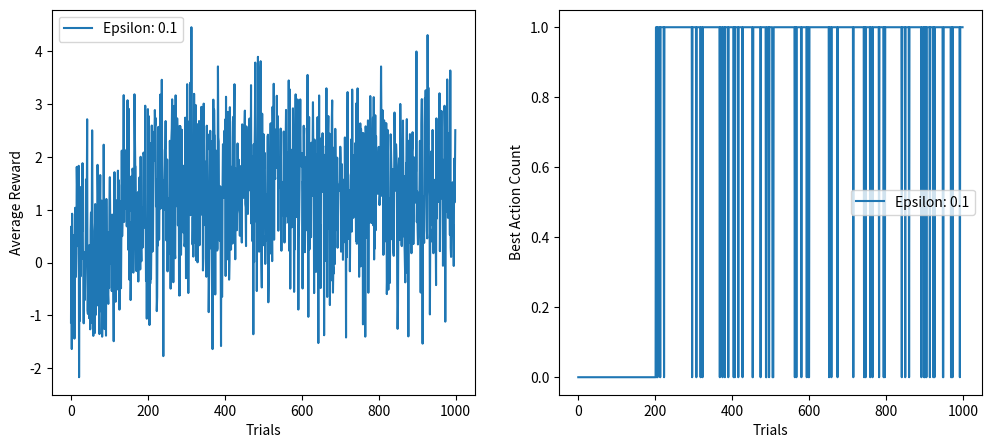

Here is the Python script that generated this plot:
#!/usr/bin/env python3

import numpy as np
import matplotlib.pyplot as plt

# Define the bandit problem
class Bandit:
    def __init__(self, arms=10):
        self.arms = arms
        self.means = np.random.normal(0, 1, arms)
        self.best_action = np.argmax(self.means)

    def pull(self, action):
        return np.random.normal(self.means[action], 1)

# Define the agent
class Agent:
    def __init__(self, arms=10, epsilon=0.1):
        self.arms = arms
        self.epsilon = epsilon
        self.Q = np.zeros(arms)
        self.N = np.zeros(arms)

    def choose_action(self):
        if np.random.rand() < self.epsilon:
            return np.random.randint(self.arms)
        else:
            return np.argmax(self.Q)

    def update(self, action, reward):
        self.N[action] += 1
        self.Q[action] += (reward - self.Q[action]) / self.N[action]

# Run the experiment
def run_experiment(bandit, agent, trials=1000):
    rewards = np.zeros(trials)
    best_action_counts = np.zeros(trials)
    for t in range(trials):
        action = agent.choose_action()
        reward = bandit.pull(action)
        agent.update(action, reward)
        rewards[t] = reward
        best_action_counts[t] = action == bandit.best_action
    return rewards, best_action_counts

# Plot the results
def plot_results(rewards, best_action_counts, epsilon):
    plt.figure(figsize=(12, 5))
    plt.subplot(1, 2, 1)
    plt.plot(rewards, label=f'Epsilon: {epsilon}')
    plt.xlabel('Trials')
    plt.ylabel('Average Reward')
    plt.legend()
    plt.subplot(1, 2, 2)
    plt.plot(best_action_counts, label=f'Epsilon: {epsilon}')
    plt.xlabel('Trials')
    plt.ylabel('Best Action Count')
    plt.legend()
    plt.show()

# Main function
if __name__ == "__main__":
    bandit = Bandit()
    agent = Agent(epsilon=0.1)
    rewards, best_action_counts = run_experiment(bandit, agent)
    plot_results(rewards, best_action_counts, agent.epsilon)
